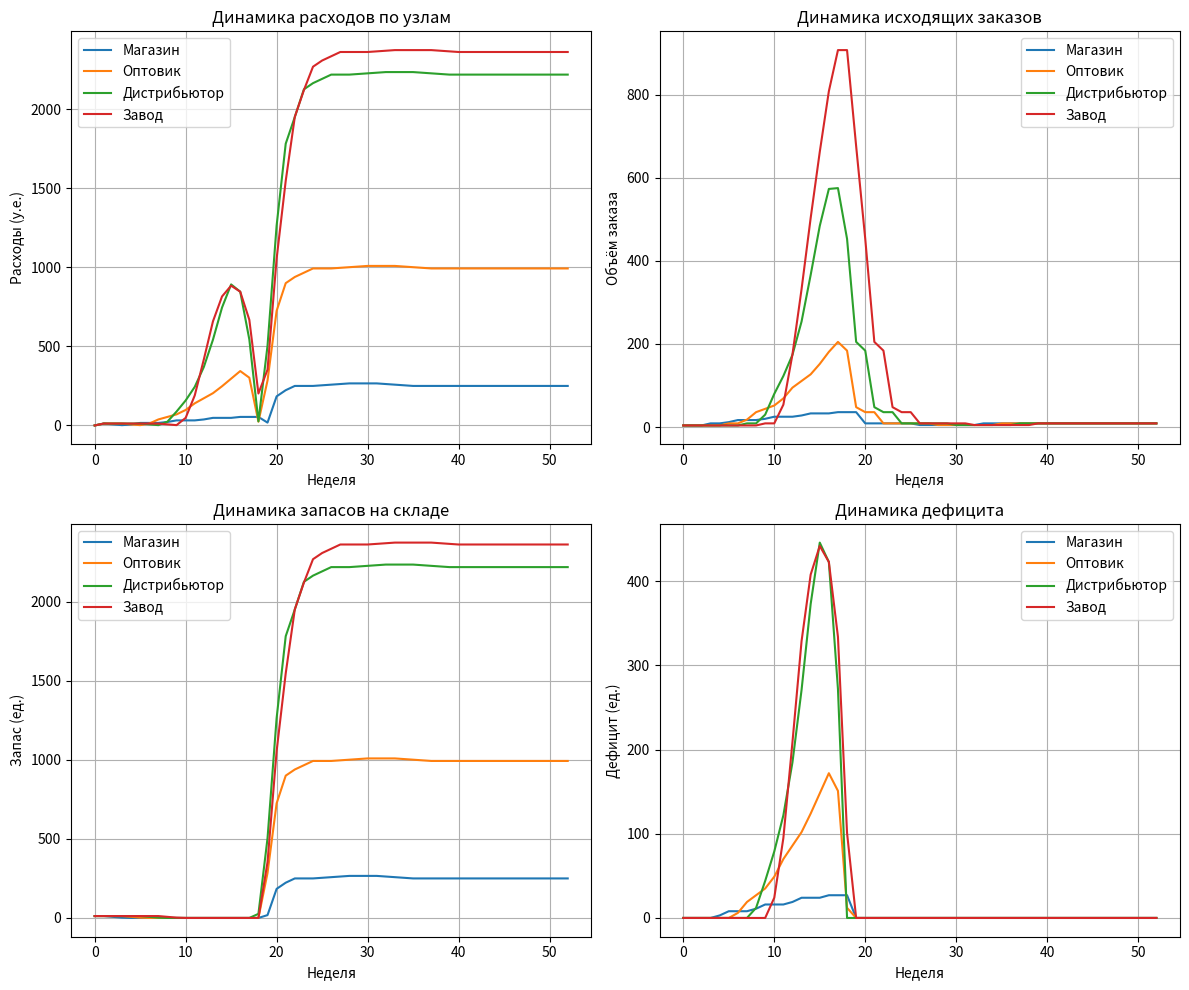

Here is the Python script that generated this plot:
import random
from collections import deque
import matplotlib.pyplot as plt
import statistics

class SupplyNode():
    def __init__(self, name, inventory, incomingOrder, outgoingOrder, incomingShipment, outgoingShipment, inventoryCost, backlogCost, shiptime, ordertime, mode, target_inventory):
        self.name = name
        self.inventory = inventory
        self.backlog = 0
        self.incomingOrder = incomingOrder
        self.outgoingOrder = outgoingOrder
        self.incomingShipment = incomingShipment
        self.outgoingShipment = outgoingShipment
        self.inventoryCost = inventoryCost
        self.backlogCost = backlogCost
        self.cost = 0
        self.cumulative_cost = 0          # накопленные затраты
        self.shipque = deque()
        self.orderque = deque()
        for i in range(shiptime):
            self.shipque.append(incomingShipment)
        # Корректировка для завода (уменьшаем задержку заказа на 1, если ordertime >=2)
        if (name == "Завод" and ordertime >= 2):
            ordertime -= 1
        for i in range(ordertime):
            self.orderque.appendleft(incomingOrder)
        self.history = [
            {"week": 0,
             "incomingShipment": self.incomingShipment,
             "outgoingShipment": self.outgoingShipment,
             "backlog": self.backlog,
             "inventory": self.inventory,
             "outgoingOrder": self.outgoingOrder,
             "cost": self.cost}]
        self.mode = mode
        self.target_inventory = target_inventory

    def incomingShipmentUpdate(self):
        self.incomingShipment = self.shipque.popleft()
        self.inventory += self.incomingShipment

    def outgoingOrderUpdate(self):
        match self.mode:
            case "random":
                target = getattr(self, 'target_inventory', 40)
                self.outgoingOrder = target + random.randint(-20, 20)
            case "safe":
                target = getattr(self, 'target_inventory', 20)
                desired = self.incomingOrder + self.backlog * 0.5 + max(0, target - self.inventory)
                self.outgoingOrder = round(max(0, desired))
            case "medium":
                target = getattr(self, 'target_inventory', 20)
                desired = self.incomingOrder + self.backlog + max(0, target - self.inventory)
                self.outgoingOrder = round(max(0, desired))
            case "aggressive":
                target = getattr(self, 'target_inventory', 30)
                desired = (self.incomingOrder + self.backlog) * 1.5 + max(0, target - self.inventory)
                self.outgoingOrder = round(max(0, int(desired)))
            case _:
                self.outgoingOrder = self.incomingOrder + self.backlog
        self.orderque.appendleft(self.outgoingOrder)

    def update(self, incomingOrder):
        self.incomingOrder = incomingOrder
        needToShip = self.incomingOrder + self.backlog
        self.outgoingShipment = min(self.inventory, needToShip)
        self.backlog = needToShip - self.outgoingShipment
        self.inventory -= self.outgoingShipment
        self.cost = self.inventory * self.inventoryCost + self.backlog * self.backlogCost
        self.cumulative_cost += self.cost
        self.history.append({
            "week": len(self.history),
            "incomingShipment": self.incomingShipment,
            "outgoingShipment": self.outgoingShipment,
            "backlog": self.backlog,
            "inventory": self.inventory,
            "outgoingOrder": self.outgoingOrder,
            "cost": self.cost})
        return self.outgoingShipment

def plot_results(supplychain, timelimit):
    """Построение четырёх графиков: расходы, заказы, запасы, дефицит."""
    weeks = list(range(timelimit + 1))
    fig, axs = plt.subplots(2, 2, figsize=(12, 10))

    # 1. Расходы
    for node in supplychain:
        costs = [entry["cost"] for entry in node.history]
        axs[0, 0].plot(weeks, costs, label=node.name)
    axs[0, 0].set_title("Динамика расходов по узлам")
    axs[0, 0].set_xlabel("Неделя")
    axs[0, 0].set_ylabel("Расходы (у.е.)")
    axs[0, 0].legend()
    axs[0, 0].grid(True)

    # 2. Исходящие заказы
    for node in supplychain:
        orders = [entry["outgoingOrder"] for entry in node.history]
        axs[0, 1].plot(weeks, orders, label=node.name)
    axs[0, 1].set_title("Динамика исходящих заказов")
    axs[0, 1].set_xlabel("Неделя")
    axs[0, 1].set_ylabel("Объём заказа")
    axs[0, 1].legend()
    axs[0, 1].grid(True)

    # 3. Товары на складе (Inventory)
    for node in supplychain:
        inventory = [entry["inventory"] for entry in node.history]
        axs[1, 0].plot(weeks, inventory, label=node.name)
    axs[1, 0].set_title("Динамика запасов на складе")
    axs[1, 0].set_xlabel("Неделя")
    axs[1, 0].set_ylabel("Запас (ед.)")
    axs[1, 0].legend()
    axs[1, 0].grid(True)

    # 4. Дефицит (Backlog)
    for node in supplychain:
        backlog = [entry["backlog"] for entry in node.history]
        axs[1, 1].plot(weeks, backlog, label=node.name)
    axs[1, 1].set_title("Динамика дефицита")
    axs[1, 1].set_xlabel("Неделя")
    axs[1, 1].set_ylabel("Дефицит (ед.)")
    axs[1, 1].legend()
    axs[1, 1].grid(True)

    plt.tight_layout()
    plt.show()

def main():

    #Дискретно-событийное
    shiptime = 2
    ordertime = 2
    inventory = 12
    demand = 4
    clientmode = "hill"   # "fixed", "hill", "random"

    client_hillmode_max = 9
    client_hillmode_min = 5
    client_hillmode_timer = 22
    client_fixedmode_value = 9

    client_randmode_timer_flag = True

    #Агентное
    store_mode = "none"
    wholesaler_mode = "none"
    distributor_mode = "none"
    factroy_mode = "none"
    store_target = 10
    wholesaler_target = 10
    distributor_target = 10
    factory_target = 10

    incomingOrder = demand
    outgoingOrder = demand
    incomingShipment = demand
    outgoingShipment = demand

    inventoryCost = 1
    backlogCost = 2
    timelimit = 52
   

    store = SupplyNode("Магазин", inventory, incomingOrder, outgoingOrder,
                       incomingShipment, outgoingShipment, inventoryCost, backlogCost,
                       shiptime, ordertime, store_mode, store_target)
    wholesaler = SupplyNode("Оптовик", inventory, incomingOrder, outgoingOrder,
                            incomingShipment, outgoingShipment, inventoryCost, backlogCost,
                            shiptime, ordertime, wholesaler_mode, wholesaler_target)
    distributor = SupplyNode("Дистрибьютор", inventory, incomingOrder, outgoingOrder,
                             incomingShipment, outgoingShipment, inventoryCost, backlogCost,
                             shiptime, ordertime, distributor_mode, distributor_target)
    factory = SupplyNode("Завод", inventory, incomingOrder, outgoingOrder,
                         incomingShipment, outgoingShipment, inventoryCost, backlogCost,
                         shiptime, ordertime, factroy_mode, factory_target)
    clientinventory = 0

    supplychain = [store, wholesaler, distributor, factory]

    # Сохраняем историю спроса для расчёта BWE
    demand_history = []

    for t in range(timelimit):
        print(f"Неделя: {t}")
        demand_history.append(demand)   # запоминаем спрос этой недели до возможного изменения

        # Поступление поставок
        for node in supplychain:
            node.incomingShipmentUpdate()

        # Обновление звеньев (отгрузка, расчёт дефицита/запасов)
        clientinventory += store.update(incomingOrder=demand)
        store.shipque.append(wholesaler.update(incomingOrder=store.orderque.pop()))
        wholesaler.shipque.append(distributor.update(incomingOrder=wholesaler.orderque.pop()))
        distributor.shipque.append(factory.update(incomingOrder=distributor.orderque.pop()))
        factory.shipque.append(factory.orderque.pop())

        # Формирование новых заказов (отправка наверх)
        for node in supplychain:
            node.outgoingOrderUpdate()

        # Вывод отладочной информации (оставлено как в оригинале)
        for node in supplychain:
            print(f"""
            {node.name}: 
            Поставка: {node.incomingShipment},
            Входящий заказ: {node.incomingOrder}, 
            Отгрузка: {node.outgoingShipment}, 
            Дефицит: {node.backlog}, 
            Запас: {node.inventory}, 
            Заказ: {node.outgoingOrder}, 
            Траты: {node.cost}
            Текущая очередь заказов: {node.orderque}
            Текущая очередь материалов: {node.shipque}""")
        print("\n")

        # Генерация спроса на следующую неделю
        if clientmode == "fixed":
            demand = client_fixedmode_value
        elif clientmode == "hill":
            if (t > client_hillmode_timer  and t < 30):
                client_randmode_timer_flag = False
            else:
                client_randmode_timer_flag = True
            demand = client_hillmode_max if client_randmode_timer_flag else client_hillmode_min
        elif clientmode == "random":
            demand = random.randint(5, 9)

    # Построение графиков
    plot_results(supplychain, timelimit)

    # --- Вывод итоговых статистик ---
    print("\n" + "="*60)
    print("ИТОГОВЫЕ ПОКАЗАТЕЛИ ПО ЗВЕНЬЯМ")
    print("="*60)

    # Дисперсия спроса (нужна для BWE)
    demand_var = statistics.variance(demand_history) if len(demand_history) > 1 else 0.0
    print(f"\nДисперсия потребительского спроса: {demand_var:.2f}\n")

    for node in supplychain:
        # Извлекаем списки из истории
        inv_list = [entry["inventory"] for entry in node.history]
        back_list = [entry["backlog"] for entry in node.history]
        cost_list = [entry["cost"] for entry in node.history]
        order_list = [entry["outgoingOrder"] for entry in node.history]

        total_inventory = sum(inv_list)
        total_backlog = sum(back_list)
        total_cost = sum(cost_list)
        cumulative_cost = node.cumulative_cost  # совпадает с total_cost

        # BWE (bullwhip effect) = var(заказы) / var(спрос)
        if len(order_list) > 1 and demand_var != 0:
            order_var = statistics.variance(order_list)
            bwe = order_var / demand_var
        else:
            bwe = float('nan')

        print(f"--- {node.name} ---")
        print(f"  Суммарный запас (за все недели): {total_inventory:.1f}")
        print(f"  Суммарный дефицит (за все недели): {total_backlog:.1f}")
        print(f"  Суммарные расходы (за все недели): {total_cost:.1f}")
        print(f"  BWE: {bwe:.3f}")
        print()

if __name__ == "__main__":
    main()
